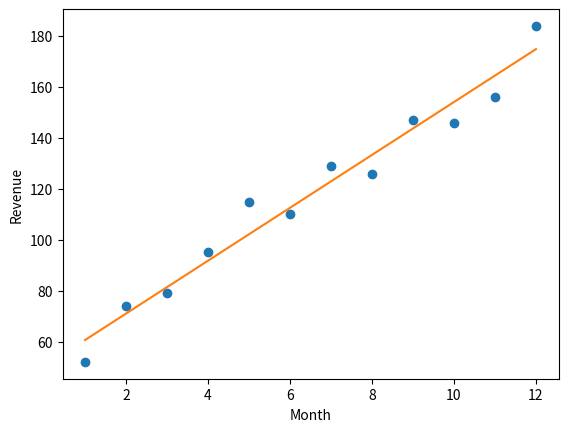

Generate this figure with matplotlib:
import matplotlib.pyplot as plt

def get_gradient_at_b(x, y, b, m):
    N = len(x)
    diff = 0
    for i in range(N):
        x_val = x[i]
        y_val = y[i]
        diff += (y_val - ((m * x_val) + b))
    b_gradient = -(2/N) * diff
    return b_gradient

def get_gradient_at_m(x, y, b, m):
    N = len(x)
    diff = 0
    for i in range(N):
        x_val = x[i]
        y_val = y[i]
        diff += x_val * (y_val - ((m * x_val) + b))
    m_gradient = -(2/N) * diff
    return m_gradient

def step_gradient(x, y, b_current, m_current, learning_rate):
    b_gradient = get_gradient_at_b(x, y, b_current, m_current)
    m_gradient = get_gradient_at_m(x, y, b_current, m_current)
    
    b = b_current - (learning_rate * b_gradient)
    m = m_current - (learning_rate * m_gradient)
    
    return b, m

def gradient_descent(x, y, learning_rate, epochs):  
    b = 0
    m = 0
    for i in range(epochs):
        b, m = step_gradient(x, y, b, m, learning_rate)

    return b, m

months = [1, 2, 3, 4, 5, 6, 7, 8, 9, 10, 11, 12]
revenue = [52, 74, 79, 95, 115, 110, 129, 126, 147, 146, 156, 184]

b = 0
m = 0
b, m = gradient_descent(months, revenue, 0.01, 5000)

y = []
for x_val in (months):
    y.append(m * x_val + b)

plt.plot(months, revenue, "o")
plt.plot(months, y)
plt.xlabel("Month")
plt.ylabel("Revenue")

plt.show()
